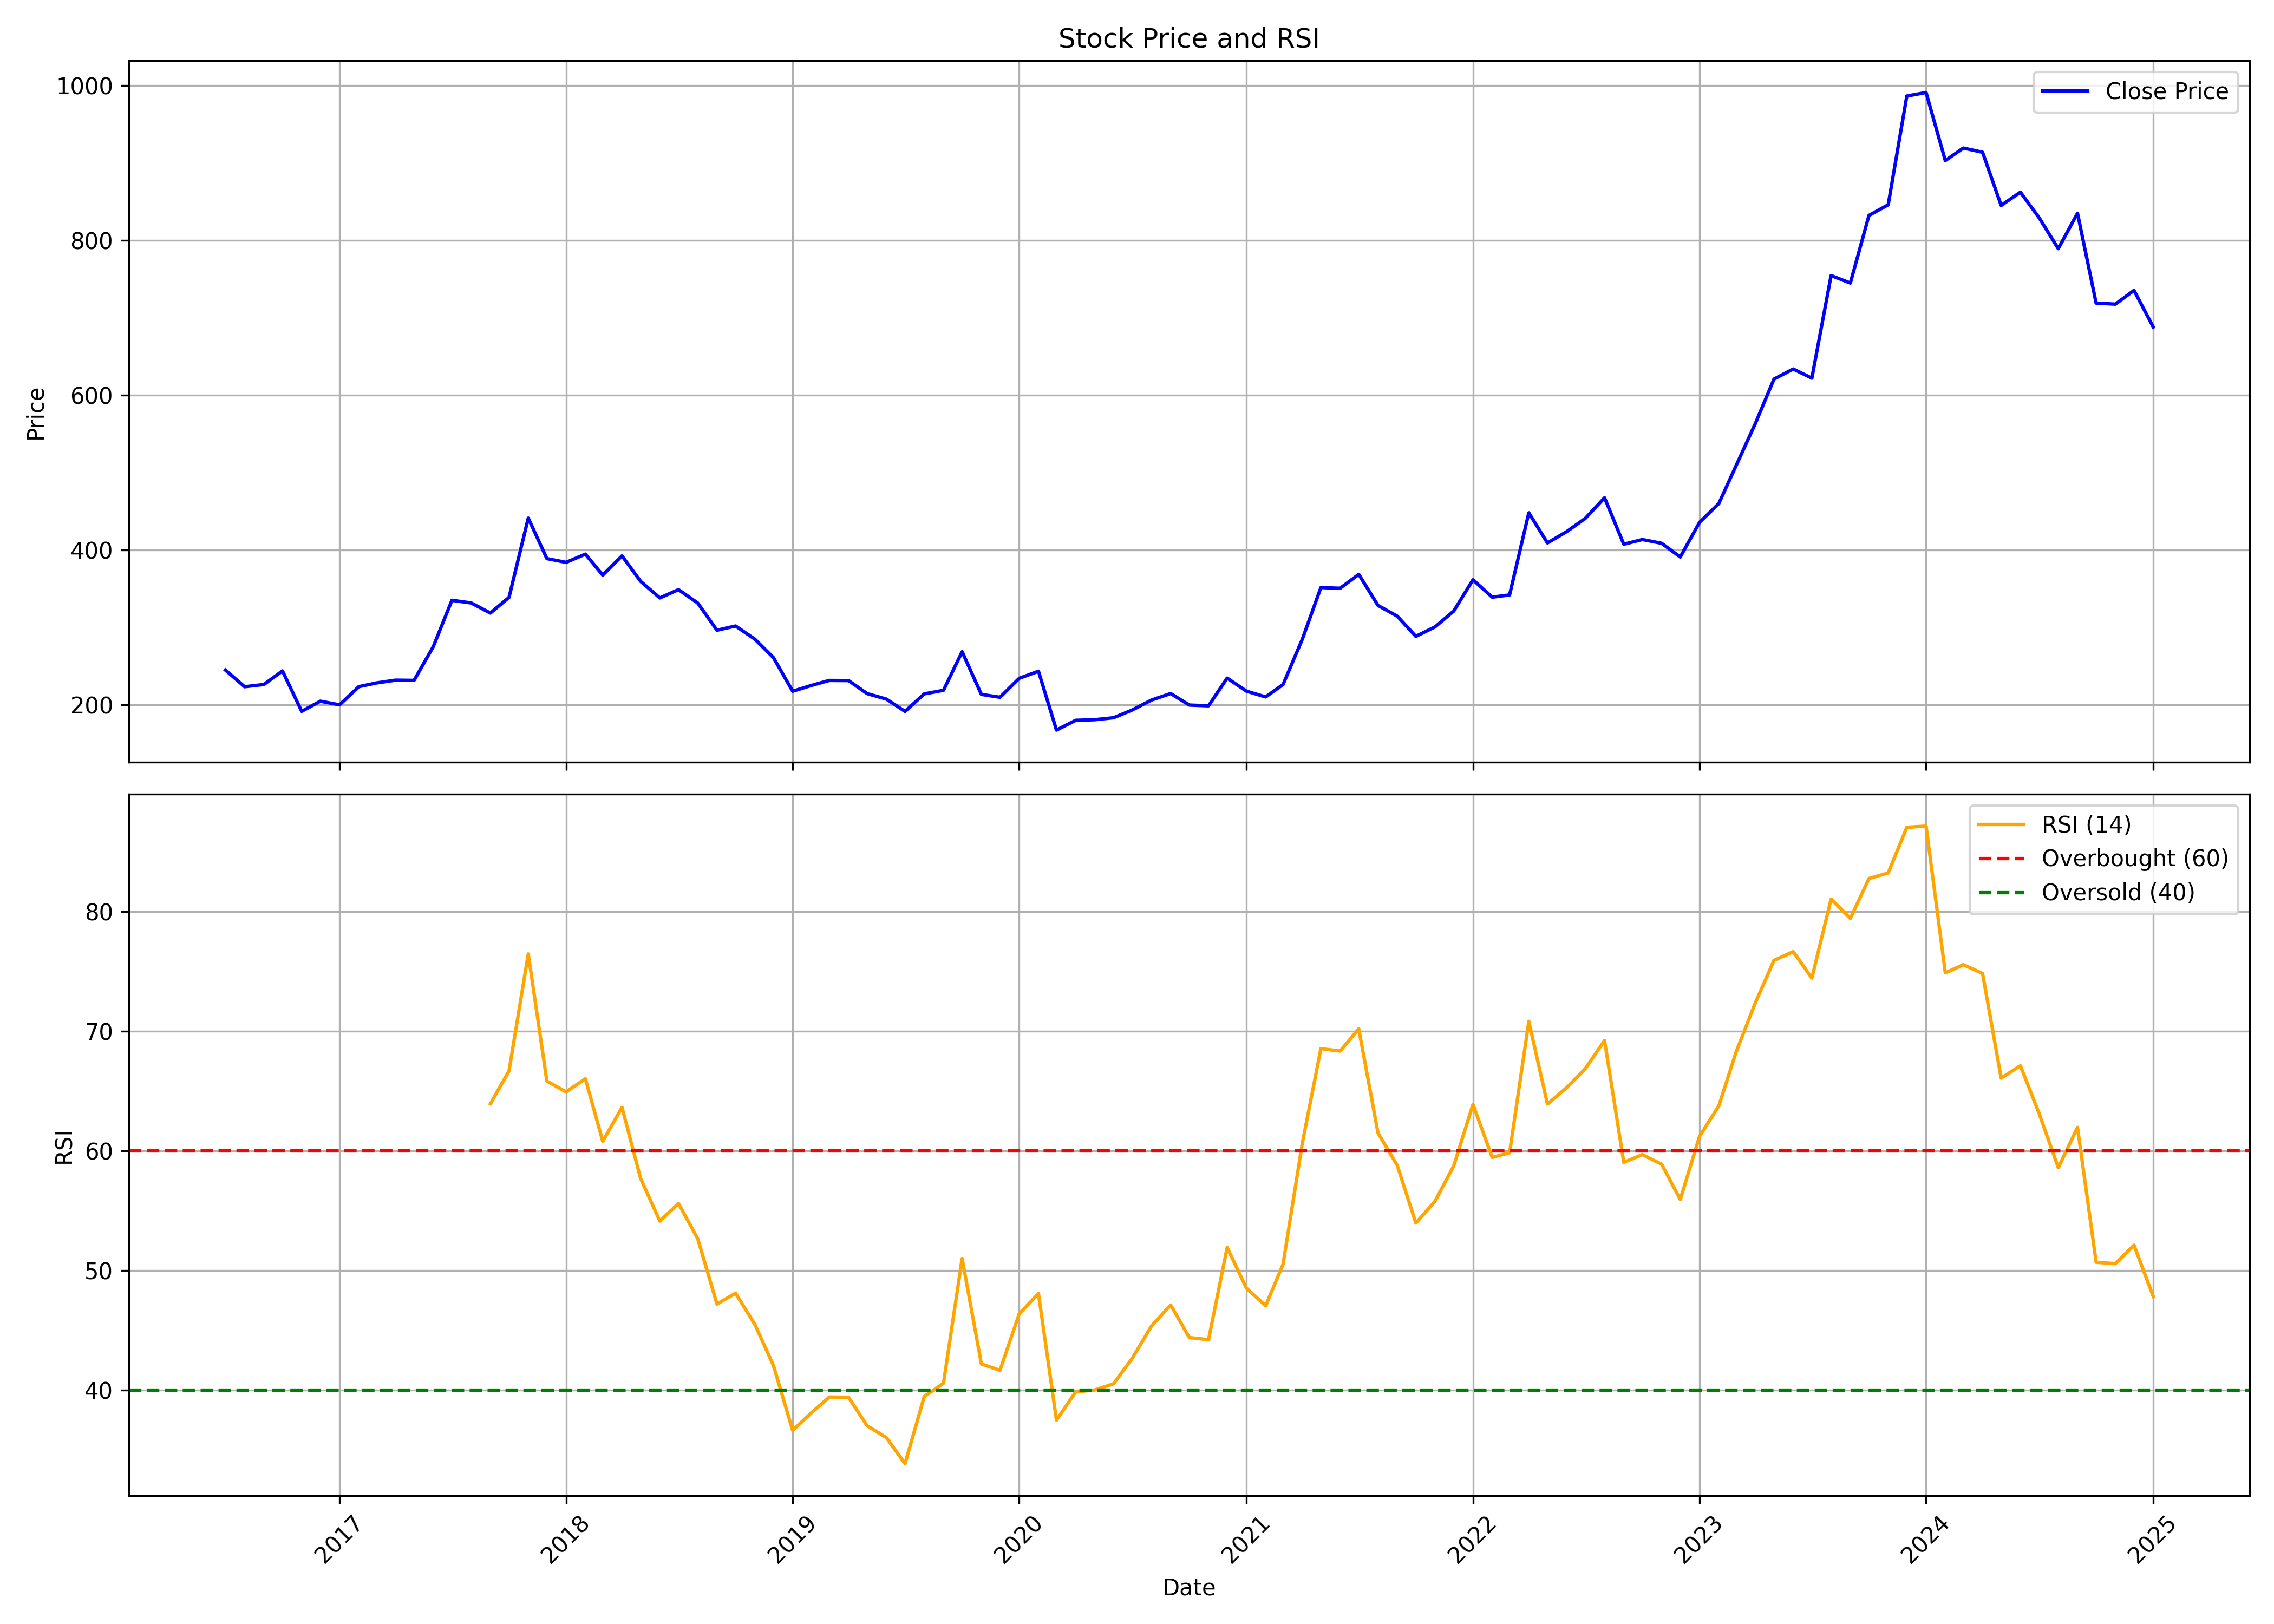

Values plotted in this chart, from the file beside it:
, date, symbol, open, high, low, close, volume, rsi
0, 2016-07-01, CONTROLPR, 252.4, 271.9, 239.2, 244.7, 115221, 
1, 2016-08-01, CONTROLPR, 250, 256.7, 210, 223.1, 191316, 
2, 2016-09-01, CONTROLPR, 223.3, 246.6, 216.7, 226, 221560, 
3, 2016-10-01, CONTROLPR, 233.3, 248.3, 222.6, 243.5, 307066, 
4, 2016-11-01, CONTROLPR, 249.9, 249.9, 189.3, 191.3, 449297, 
5, 2016-12-01, CONTROLPR, 192.5, 209.1, 188, 204.5, 107525, 
6, 2017-01-01, CONTROLPR, 202.9, 220.7, 192.5, 199.7, 209636, 
7, 2017-02-01, CONTROLPR, 199.8, 243.3, 196.3, 223.2, 626619, 
8, 2017-03-01, CONTROLPR, 224.9, 243, 218.2, 228, 327320, 
9, 2017-04-01, CONTROLPR, 229.6, 238, 222.8, 231.6, 218451, 
10, 2017-05-01, CONTROLPR, 231.6, 239.7, 210.2, 231.3, 265969, 
11, 2017-06-01, CONTROLPR, 232.9, 298.5, 228.7, 275, 872904, 
12, 2017-07-01, CONTROLPR, 277.5, 349, 271.8, 334.8, 620970, 
13, 2017-08-01, CONTROLPR, 340.3, 360.7, 295.7, 331.3, 817062, 
14, 2017-09-01, CONTROLPR, 334.6, 337.2, 302.7, 318.3, 377461, 63.93
15, 2017-10-01, CONTROLPR, 321.2, 347.1, 309.2, 338.5, 404662, 66.68
16, 2017-11-01, CONTROLPR, 338.5, 445.5, 330.3, 440.9, 1337395, 76.46
17, 2017-12-01, CONTROLPR, 444.9, 449.8, 378.6, 388.6, 313979, 65.83
18, 2018-01-01, CONTROLPR, 390.4, 469.4, 382.3, 383.8, 602442, 64.93
19, 2018-02-01, CONTROLPR, 391.2, 403.1, 357.5, 394.4, 237663, 66.03
20, 2018-03-01, CONTROLPR, 398.1, 398.1, 353.7, 367.3, 239082, 60.8
21, 2018-04-01, CONTROLPR, 367.3, 400.6, 357.2, 392.1, 279707, 63.64
22, 2018-05-01, CONTROLPR, 392.1, 395.5, 358.8, 359.3, 181916, 57.69
23, 2018-06-01, CONTROLPR, 358.8, 370.5, 312.1, 337.8, 565099, 54.13
24, 2018-07-01, CONTROLPR, 341.7, 366.3, 322.9, 348.6, 202026, 55.6
25, 2018-08-01, CONTROLPR, 360.2, 369.8, 322, 331.3, 192888, 52.66
26, 2018-09-01, CONTROLPR, 332.2, 340.8, 290.4, 296.1, 263232, 47.2
27, 2018-10-01, CONTROLPR, 292.9, 333.5, 284.4, 301.6, 232725, 48.1
28, 2018-11-01, CONTROLPR, 295.6, 320.1, 280, 284.6, 392850, 45.5
29, 2018-12-01, CONTROLPR, 286.9, 286.9, 251.7, 260.7, 59613, 42.06
30, 2019-01-01, CONTROLPR, 264.5, 290.3, 203.4, 217.3, 146942, 36.63
31, 2019-02-01, CONTROLPR, 218.2, 237.4, 207.7, 225, 79078, 38.15
32, 2019-03-01, CONTROLPR, 231, 252.9, 223.8, 231.3, 97323, 39.43
33, 2019-04-01, CONTROLPR, 234.7, 246.8, 222.4, 231.1, 58293, 39.4
34, 2019-05-01, CONTROLPR, 231.1, 235.5, 209.5, 214.3, 68884, 37.02
35, 2019-06-01, CONTROLPR, 221.5, 231, 201.9, 207.1, 65220, 36.04
36, 2019-07-01, CONTROLPR, 206.9, 217, 165.7, 191.3, 175424, 33.86
37, 2019-08-01, CONTROLPR, 185.7, 228.1, 180.5, 213.9, 127504, 39.47
38, 2019-09-01, CONTROLPR, 217.2, 234.6, 205.6, 218.5, 47015, 40.58
39, 2019-10-01, CONTROLPR, 226.6, 281.6, 208.2, 268.3, 183734, 51
40, 2019-11-01, CONTROLPR, 270.6, 278, 192.1, 213.3, 218825, 42.19
41, 2019-12-01, CONTROLPR, 214.2, 221.2, 199.4, 209.5, 57834, 41.66
42, 2020-01-01, CONTROLPR, 209.5, 266.5, 203.6, 234, 168327, 46.38
43, 2020-02-01, CONTROLPR, 237.8, 256.6, 220.4, 243.1, 147404, 48.07
44, 2020-03-01, CONTROLPR, 243.6, 251.2, 130.2, 167.1, 183286, 37.5
45, 2020-04-01, CONTROLPR, 179.7, 201.9, 164.4, 179.8, 101077, 39.86
46, 2020-05-01, CONTROLPR, 179.8, 196, 172.4, 180.5, 109178, 40.01
47, 2020-06-01, CONTROLPR, 181.3, 200.6, 166.6, 183.1, 236589, 40.54
48, 2020-07-01, CONTROLPR, 174.9, 211.1, 171.2, 193.1, 367321, 42.66
49, 2020-08-01, CONTROLPR, 195.1, 236.9, 189.6, 205.9, 1340860, 45.35
50, 2020-09-01, CONTROLPR, 210.6, 231, 196, 214.4, 694438, 47.12
51, 2020-10-01, CONTROLPR, 220.8, 220.8, 184.3, 199.5, 393637, 44.4
52, 2020-11-01, CONTROLPR, 197.8, 211.6, 193.7, 198.5, 176163, 44.22
53, 2020-12-01, CONTROLPR, 201.5, 243.8, 196, 234.3, 865078, 51.92
54, 2021-01-01, CONTROLPR, 242, 248.3, 213.5, 217.4, 437562, 48.53
55, 2021-02-01, CONTROLPR, 215.3, 234.9, 202.4, 209.9, 276110, 47.05
56, 2021-03-01, CONTROLPR, 218.9, 273.3, 210.4, 226, 631624, 50.51
57, 2021-04-01, CONTROLPR, 228.6, 313.6, 215.4, 284.3, 988625, 60.62
58, 2021-05-01, CONTROLPR, 280.8, 375.4, 277.9, 351.3, 1262448, 68.54
59, 2021-06-01, CONTROLPR, 355.6, 369.7, 323.5, 350.3, 807470, 68.34
... 43 more rows
